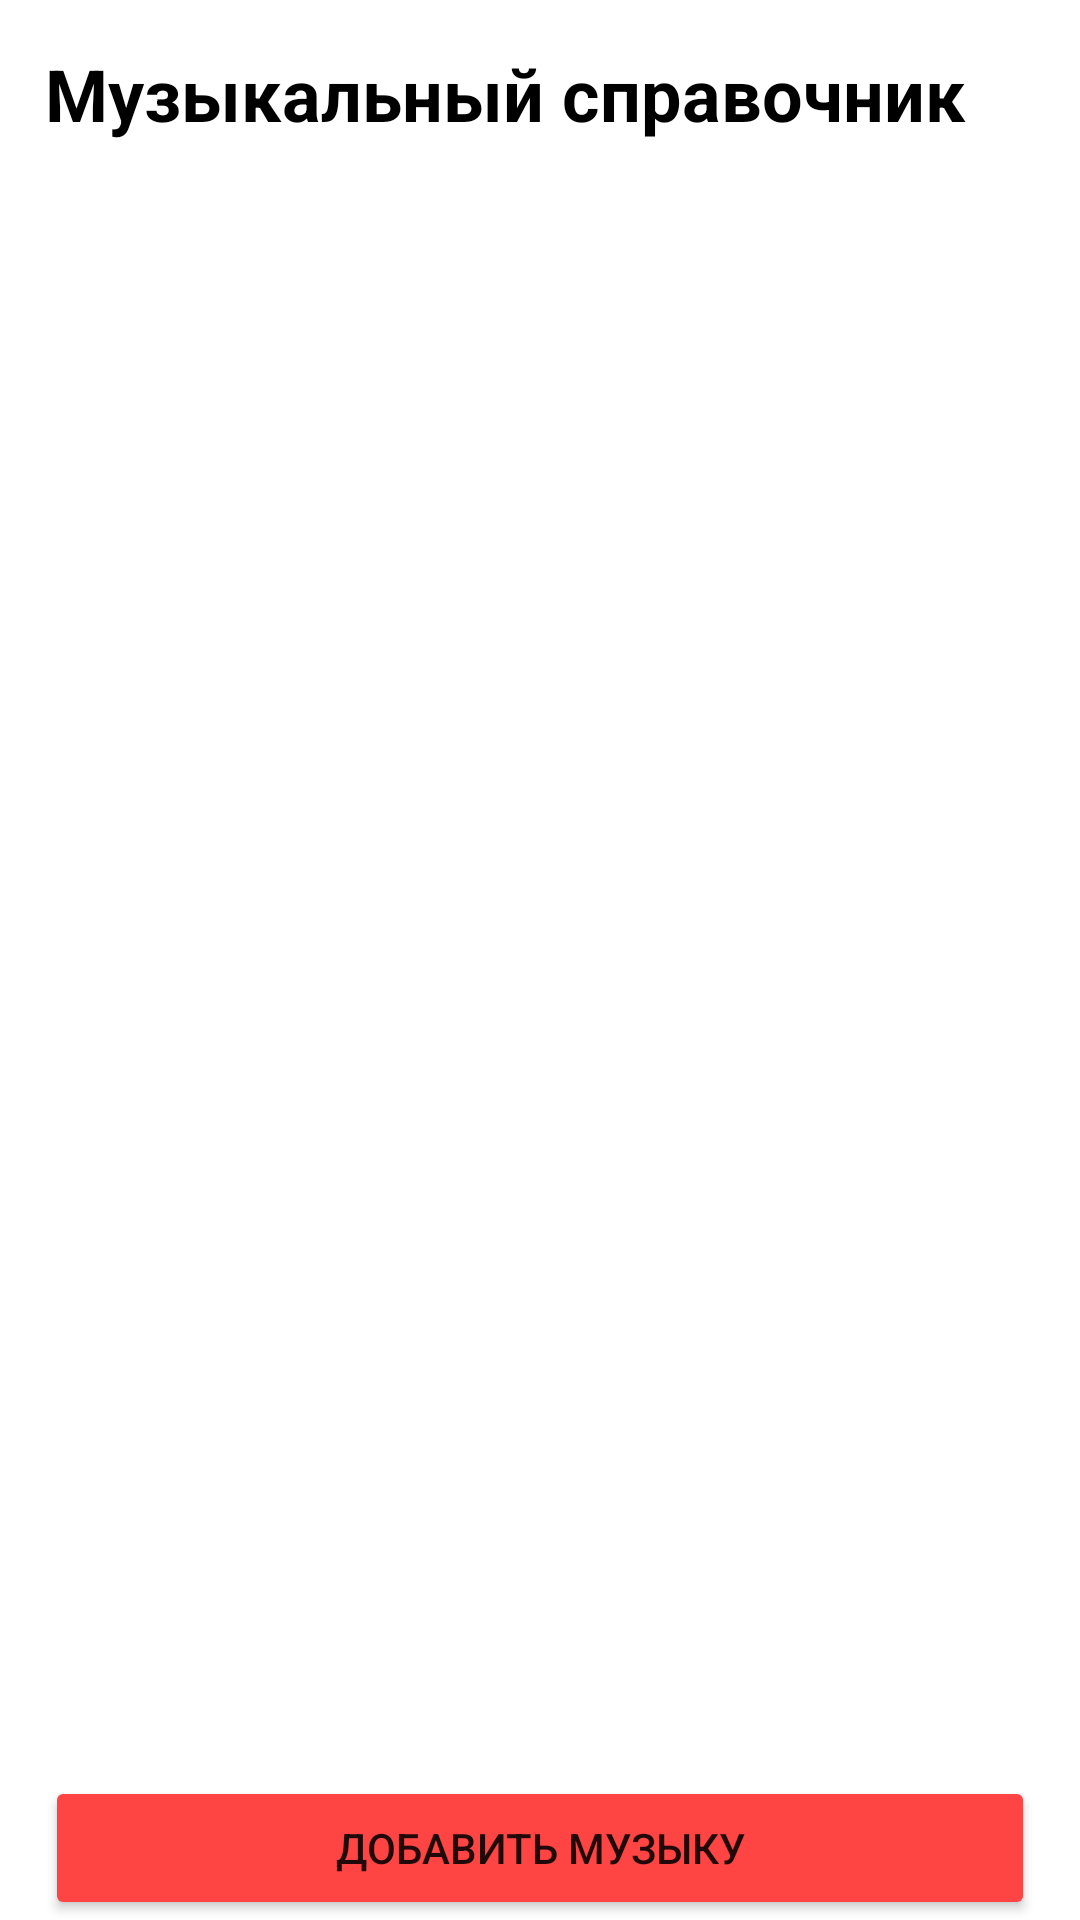

Write the Android layout XML for this screen, with the resource values it uses.
<!-- AndroidManifest.xml: application theme Theme.MusicApplication -->
<!-- res/layout/activity_main.xml -->
<?xml version="1.0" encoding="utf-8"?>
<androidx.constraintlayout.widget.ConstraintLayout xmlns:android="http://schemas.android.com/apk/res/android"
    xmlns:app="http://schemas.android.com/apk/res-auto"
    xmlns:tools="http://schemas.android.com/tools"
    android:layout_width="match_parent"
    android:layout_height="match_parent"
    tools:context=".presentation.MainActivity">

    <TextView
        android:id="@+id/textView"
        android:layout_width="wrap_content"
        android:layout_height="wrap_content"
        android:textStyle="bold"
        android:textSize="24sp"
        android:textColor="@color/black"
        android:layout_marginTop="15dp"
        android:text="Музыкальный справочник"
        app:layout_constraintStart_toStartOf="@id/guidelineStart"
        app:layout_constraintTop_toTopOf="parent" />

    <androidx.constraintlayout.widget.Guideline
        android:id="@+id/guidelineStart"
        android:layout_width="0dp"
        android:orientation="vertical"
        app:layout_constraintGuide_begin="15dp"
        android:layout_height="0dp"/>
    <androidx.constraintlayout.widget.Guideline
        android:id="@+id/guidelineEnd"
        android:layout_width="0dp"
        android:orientation="vertical"
        app:layout_constraintGuide_end="15dp"
        android:layout_height="0dp"/>

    <androidx.recyclerview.widget.RecyclerView
        android:id="@+id/recyclerView"
        android:layout_width="0dp"
        android:layout_height="0dp"
        android:layout_marginTop="15dp"
        app:layout_constraintBottom_toTopOf="@+id/buttonAddMusic"
        app:layout_constraintEnd_toStartOf="@+id/guidelineEnd"
        app:layout_constraintStart_toStartOf="@+id/guidelineStart"
        app:layout_constraintTop_toBottomOf="@+id/textView" />

    <Button
        android:id="@+id/buttonAddMusic"
        android:layout_width="0dp"
        android:layout_height="wrap_content"
        android:text="Добавить музыку"
        app:cornerRadius="15dp"
        android:backgroundTint="@android:color/holo_red_light"
        app:layout_constraintBottom_toBottomOf="parent"
        app:layout_constraintEnd_toStartOf="@+id/guidelineEnd"
        app:layout_constraintStart_toStartOf="@+id/guidelineStart" />
</androidx.constraintlayout.widget.ConstraintLayout>
<!-- resources referenced by this layout -->
<resources>
  <style name="Theme.MusicApplication" parent="Theme.MaterialComponents.DayNight.DarkActionBar">
          
          <item name="colorPrimary">@color/purple_500</item>
          <item name="colorPrimaryVariant">@color/purple_700</item>
          <item name="colorOnPrimary">@color/white</item>
          
          <item name="colorSecondary">@color/teal_200</item>
          <item name="colorSecondaryVariant">@color/teal_700</item>
          <item name="colorOnSecondary">@color/black</item>
          
          <item name="android:statusBarColor" tools:targetApi="l">?attr/colorPrimaryVariant</item>
          
      </style>
  <!-- not gathered from this repository: default colours our renderer supplied (Android Studio template values) -->
  <color name="purple_500">#FF6200EE</color>
  <color name="purple_700">#FF3700B3</color>
  <color name="teal_200">#FF03DAC5</color>
  <color name="teal_700">#FF018786</color>
  <color name="black">#FF000000</color>
  <color name="white">#FFFFFFFF</color>
</resources>
